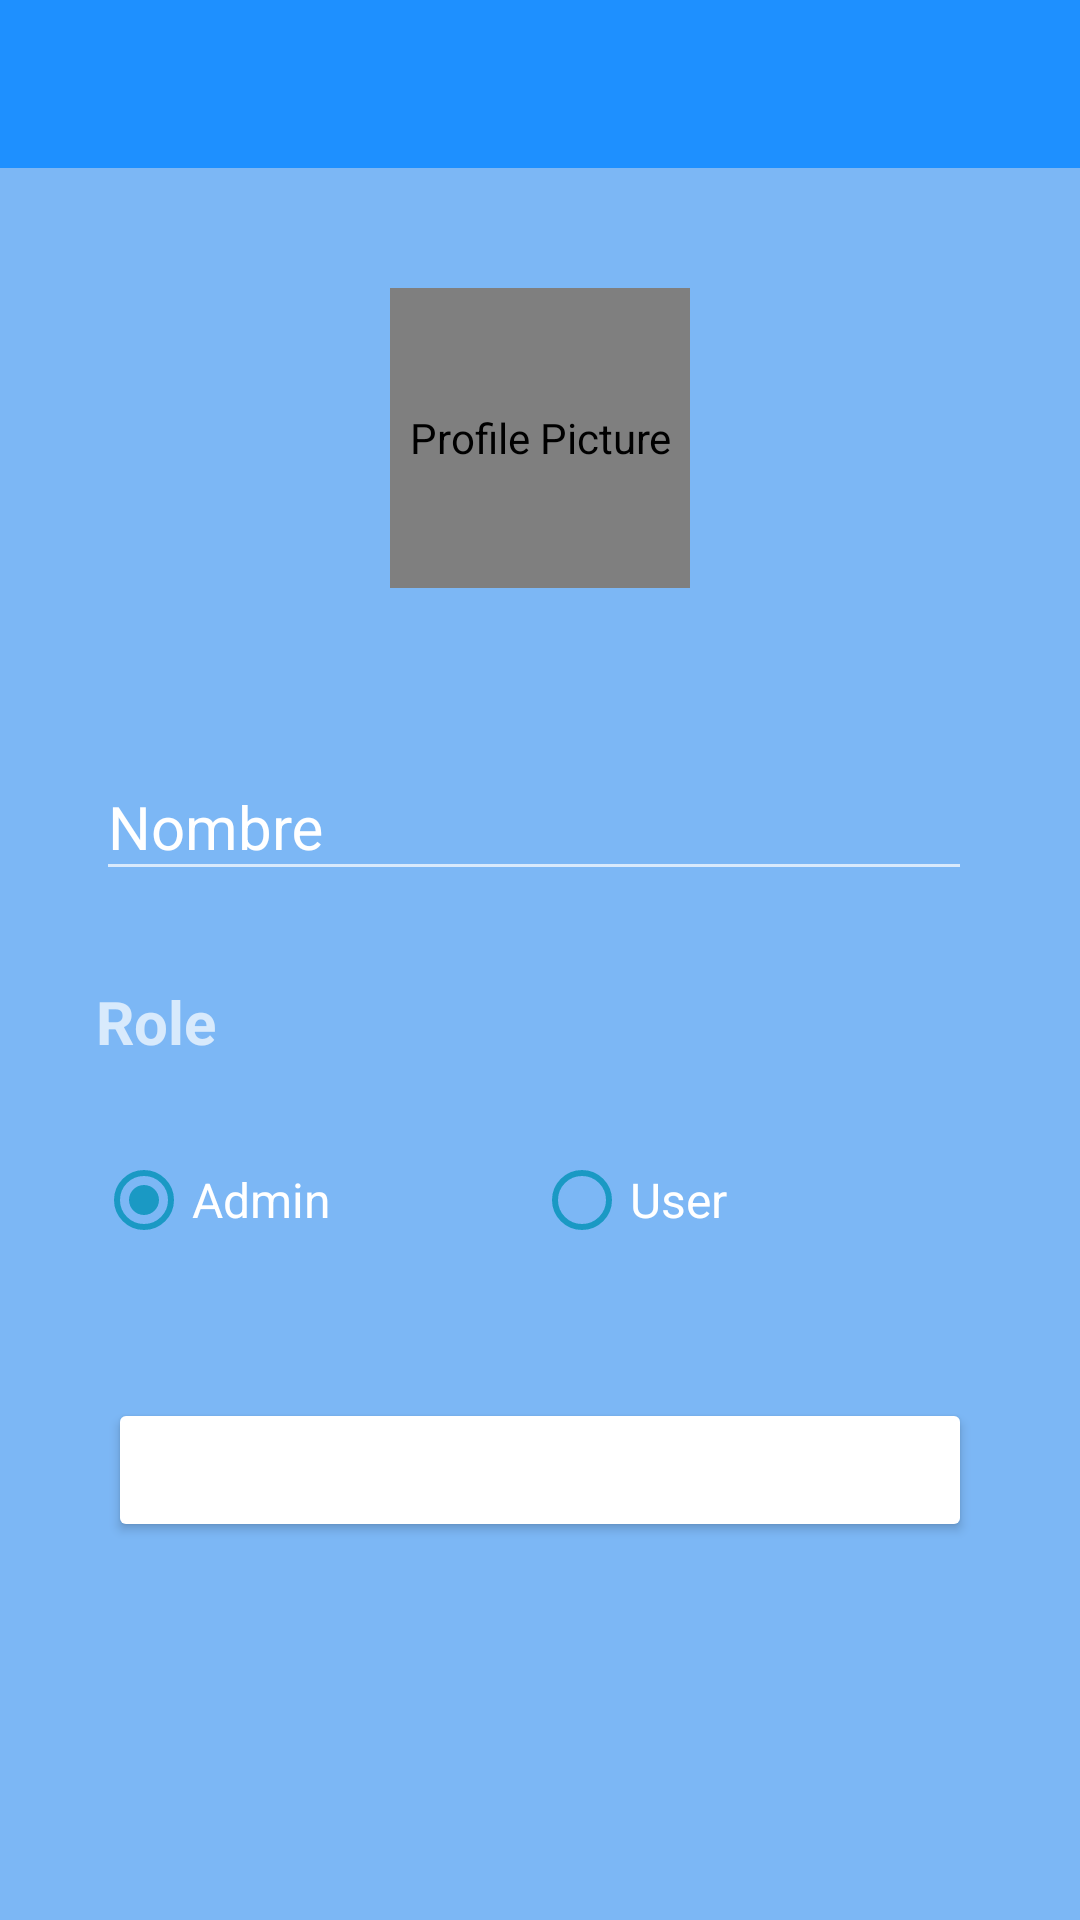

Write the Android layout XML for this screen, with the resource values it uses.
<!-- AndroidManifest.xml: activity theme Theme.AppCompat.NoActionBar -->
<!-- res/layout/activity_update_user.xml -->
<?xml version="1.0" encoding="utf-8"?>
<LinearLayout xmlns:android="http://schemas.android.com/apk/res/android"
    xmlns:app="http://schemas.android.com/apk/res-auto"
    xmlns:tools="http://schemas.android.com/tools"
    android:layout_width="match_parent"
    android:layout_height="match_parent"
    android:orientation="vertical"
    android:background="@color/light_blue"
    tools:context=".activities.UpdateUserActivity">

    <com.google.android.material.appbar.AppBarLayout
        android:layout_width="match_parent"
        android:layout_height="wrap_content"
        android:theme="@style/Theme.AirQualityApp">
        <androidx.appcompat.widget.Toolbar
            android:id="@+id/toolbar_update_user_activity"
            android:layout_width="match_parent"
            android:layout_height="?attr/actionBarSize"
            android:background="?attr/colorSecondary"
            app:titleTextColor="@color/white"
            app:popupTheme="@style/ThemeOverlay.AppCompat.Light" />
    </com.google.android.material.appbar.AppBarLayout>

    <LinearLayout
        android:layout_width="match_parent"
        android:layout_height="match_parent"
        android:layout_gravity="center"
        android:layout_marginTop="40dp"
        android:gravity="center_horizontal"
        android:orientation="vertical">

        <de.hdodenhof.circleimageview.CircleImageView
            android:id="@+id/iv_profile_user_image"
            android:layout_width="100dp"
            android:layout_height="100dp"
            android:contentDescription="Profile Picture"
            android:src="@drawable/ic_user_place_holder"
            app:civ_circle_background_color="@color/white"/>

        <LinearLayout
            android:layout_width="match_parent"
            android:layout_height="wrap_content"
            android:orientation="vertical"
            android:padding="16dp">

            <com.google.android.material.textfield.TextInputLayout
                android:layout_width="match_parent"
                android:layout_height="wrap_content"
                android:layout_marginStart="16dp"
                android:layout_marginTop="30dp"
                android:layout_marginEnd="20dp"
                android:textColorHint="@color/white">

                <androidx.appcompat.widget.AppCompatEditText
                    android:id="@+id/edit_user_name"
                    android:layout_width="match_parent"
                    android:layout_height="wrap_content"
                    android:hint="Nombre"
                    android:inputType="text"
                    android:textSize="20sp" />
            </com.google.android.material.textfield.TextInputLayout>

            <TextView
                android:layout_width="wrap_content"
                android:layout_height="wrap_content"
                android:layout_column="1"
                android:text="Role"
                android:textSize="20sp"
                android:layout_marginStart="16dp"
                android:layout_marginTop="30dp"
                android:textStyle="bold" />
            <RadioGroup
                android:layout_width="match_parent"
                android:layout_height="wrap_content"
                android:orientation="horizontal"
                android:layout_marginStart="16dp"
                android:layout_marginTop="30dp"
                android:layout_marginEnd="20dp"
                android:id="@+id/roleOptions">
                <RadioButton
                    android:id="@+id/admin"
                    android:layout_width="match_parent"
                    android:layout_height="match_parent"
                    android:buttonTint="#1A99C4"
                    android:text="Admin"
                    android:textSize="16sp"
                    android:layout_weight="1"
                    android:checked="true" />
                <RadioButton
                    android:id="@+id/user"
                    android:layout_width="match_parent"
                    android:layout_height="match_parent"
                    android:buttonTint="#1A99C4"
                    android:layout_weight="1"
                    android:textSize="16sp"
                    android:text="User" />
            </RadioGroup>

            <Button
                android:id="@+id/update_user_btn"
                android:layout_width="match_parent"
                android:layout_height="wrap_content"
                android:layout_gravity="center"
                android:layout_marginStart="20dp"
                android:layout_marginTop="50dp"
                android:layout_marginEnd="20dp"
                android:backgroundTint="@color/yellow"
                android:gravity="center"
                android:paddingTop="8dp"
                android:paddingBottom="8dp"
                android:text="Editar Usuario"
                android:textColor="@color/white"
                android:textSize="18sp"
                android:textStyle="bold" />

        </LinearLayout>
    </LinearLayout>
</LinearLayout>
<!-- resources referenced by this layout -->
<resources>
  <color name="light_blue">#7CB7F5</color>
  <color name="white">#FFFFFFFF</color>
  <style name="Theme.AirQualityApp" parent="Theme.MaterialComponents.DayNight.DarkActionBar">
          
          <item name="colorPrimary">@color/light_blue</item>
          <item name="colorPrimaryVariant">@color/purple_700</item>
          <item name="colorOnPrimary">@color/white</item>
          
          <item name="colorSecondary">@color/dark_blue</item>
          <item name="colorSecondaryVariant">@color/teal_700</item>
          <item name="colorOnSecondary">@color/black</item>
          
          <item name="android:statusBarColor" tools:targetApi="l">?attr/colorPrimaryVariant</item>
          
      </style>
  <color name="purple_700">#FF3700B3</color>
  <color name="dark_blue">#1E90FF</color>
  <color name="teal_700">#FF018786</color>
  <color name="black">#000000</color>
</resources>
